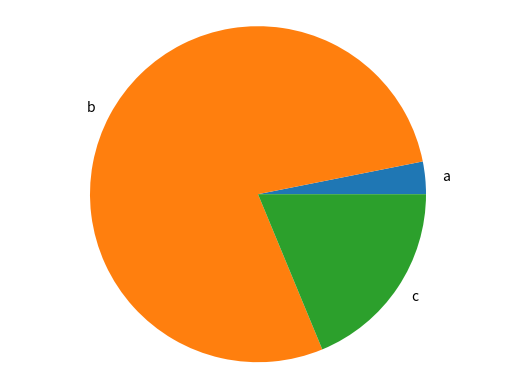

Generate this figure with matplotlib:
import matplotlib.pyplot as plt

def generate_bar_chart(name, labels, values):
  fig, ax = plt.subplots()
  ax.bar(labels, values)
  plt.savefig(f'./imgs/{name}.png')
  plt.close()

def generate_pie_chart(labels, values):
  fig, ax = plt.subplots()
  ax.pie(values, labels=labels)
  ax.axis('equal')
  plt.savefig('chart_pie_final.png')
  plt.close()
  

if __name__ == '__main__':
  labels = ['a', 'b', 'c']
  values = [10, 250, 60]
  #generate_bar_chart(labels, values)
  generate_pie_chart(labels, values)
  
